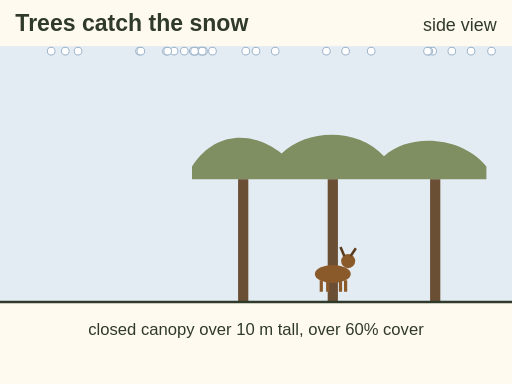
t = 0.00 s
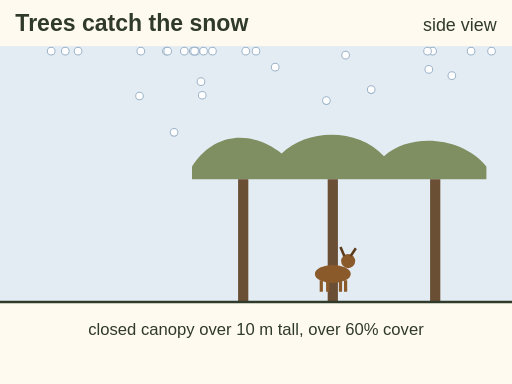
t = 1.40 s
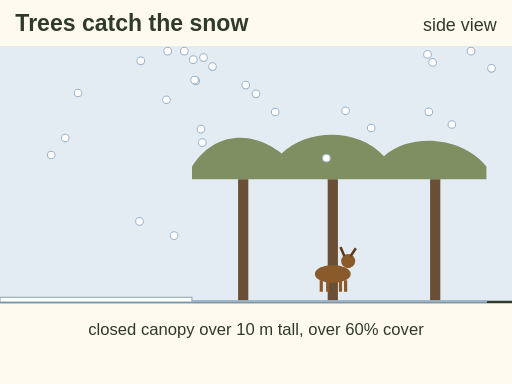
t = 2.80 s
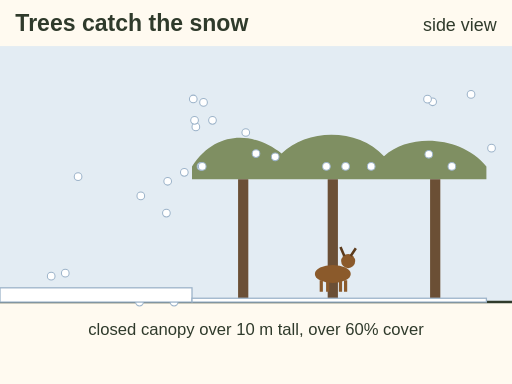
t = 4.20 s
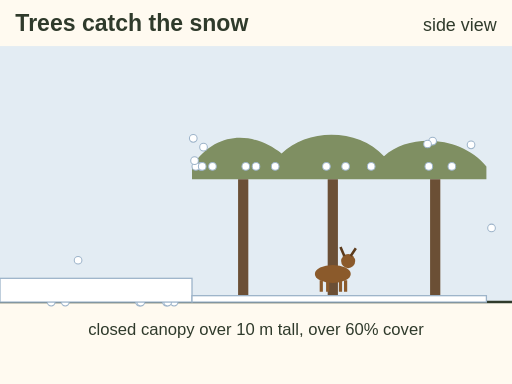
t = 5.60 s
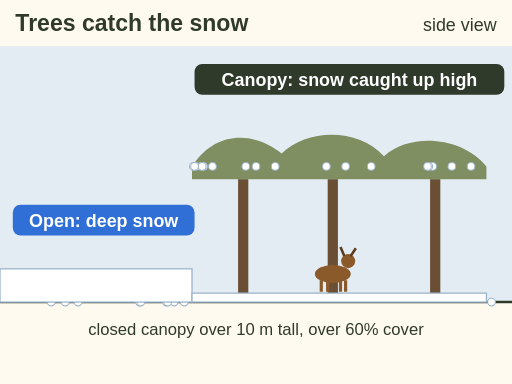
t = 7.00 s

The animated SVG that drew these frames (rendered in a browser with its animation timeline set to each time). Animation: 33 SMIL elements (animate=33); one cycle of 7.00 s.

<svg xmlns="http://www.w3.org/2000/svg" viewBox="0 0 400 300" font-family="sans-serif" role="img" aria-label="Animation, side view. Snow falls on open ground on the left and on a stand of tall conifers with a closed canopy on the right. In the open the snow piles up deep. Under the canopy most flakes are caught in the branches and only a thin layer reaches the ground, where a deer stands. Snow interception works best in stands over 10 m tall with over 60 percent crown cover.">
  <rect width="400" height="300" fill="#fffaf0"/>
<text x="12" y="24" font-size="18" font-weight="bold" fill="#2f3a2b" text-anchor="start">Trees catch the snow</text><text x="388" y="24" font-size="14" fill="#2f3a2b" text-anchor="end">side view</text>
  <rect x="0" y="36" width="400" height="200" fill="#e3ecf3"/>
  <path d="M150 130 C 170 100, 200 104, 220 120 C 240 100, 280 100, 300 122 C 320 104, 360 106, 380 130 L380 140 L150 140 Z" fill="#7f8f62"/>
  <path d="M190 140 V236 M260 140 V236 M340 140 V236" stroke="#6b4f35" stroke-width="8"/>
  <path d="M0 236 H400" stroke="#2f3a2b" stroke-width="2"/>
  <circle cx="130" cy="40" r="3" fill="#fff" stroke="#9cb3c9" stroke-width=".8"><animate attributeName="cy" values="40;236" begin="2.2s" dur="3.1s" fill="freeze"/></circle><circle cx="255" cy="40" r="3" fill="#fff" stroke="#9cb3c9" stroke-width=".8"><animate attributeName="cy" values="40;130" begin="0.2s" dur="2.8s" fill="freeze"/></circle><circle cx="215" cy="40" r="3" fill="#fff" stroke="#9cb3c9" stroke-width=".8"><animate attributeName="cy" values="40;130" begin="0.9s" dur="3.6s" fill="freeze"/></circle><circle cx="40" cy="40" r="3" fill="#fff" stroke="#9cb3c9" stroke-width=".8"><animate attributeName="cy" values="40;236" begin="1.6s" dur="2.9s" fill="freeze"/></circle><circle cx="151" cy="40" r="3" fill="#fff" stroke="#9cb3c9" stroke-width=".8"><animate attributeName="cy" values="40;130" begin="2.5s" dur="4.1s" fill="freeze"/></circle><circle cx="144" cy="40" r="3" fill="#fff" stroke="#9cb3c9" stroke-width=".8"><animate attributeName="cy" values="40;236" begin="2.8s" dur="2.9s" fill="freeze"/></circle><circle cx="338" cy="40" r="3" fill="#fff" stroke="#9cb3c9" stroke-width=".8"><animate attributeName="cy" values="40;130" begin="2.4s" dur="4.1s" fill="freeze"/></circle><circle cx="109" cy="40" r="3" fill="#fff" stroke="#9cb3c9" stroke-width=".8"><animate attributeName="cy" values="40;236" begin="0.9s" dur="2.8s" fill="freeze"/></circle><circle cx="384" cy="40" r="3" fill="#fff" stroke="#9cb3c9" stroke-width=".8"><animate attributeName="cy" values="40;236" begin="2.5s" dur="4.4s" fill="freeze"/></circle><circle cx="200" cy="40" r="3" fill="#fff" stroke="#9cb3c9" stroke-width=".8"><animate attributeName="cy" values="40;130" begin="1.8s" dur="2.7s" fill="freeze"/></circle><circle cx="353" cy="40" r="3" fill="#fff" stroke="#9cb3c9" stroke-width=".8"><animate attributeName="cy" values="40;130" begin="0.7s" dur="3.3s" fill="freeze"/></circle><circle cx="136" cy="40" r="3" fill="#fff" stroke="#9cb3c9" stroke-width=".8"><animate attributeName="cy" values="40;236" begin="0.3s" dur="3.4s" fill="freeze"/></circle><circle cx="290" cy="40" r="3" fill="#fff" stroke="#9cb3c9" stroke-width=".8"><animate attributeName="cy" values="40;130" begin="0.0s" dur="4.2s" fill="freeze"/></circle><circle cx="159" cy="40" r="3" fill="#fff" stroke="#9cb3c9" stroke-width=".8"><animate attributeName="cy" values="40;130" begin="2.6s" dur="3.6s" fill="freeze"/></circle><circle cx="270" cy="40" r="3" fill="#fff" stroke="#9cb3c9" stroke-width=".8"><animate attributeName="cy" values="40;130" begin="1.3s" dur="2.9s" fill="freeze"/></circle><circle cx="157" cy="40" r="3" fill="#fff" stroke="#9cb3c9" stroke-width=".8"><animate attributeName="cy" values="40;130" begin="0.5s" dur="3.4s" fill="freeze"/></circle><circle cx="166" cy="40" r="3" fill="#fff" stroke="#9cb3c9" stroke-width=".8"><animate attributeName="cy" values="40;130" begin="2.4s" dur="3.0s" fill="freeze"/></circle><circle cx="51" cy="40" r="3" fill="#fff" stroke="#9cb3c9" stroke-width=".8"><animate attributeName="cy" values="40;236" begin="1.9s" dur="2.6s" fill="freeze"/></circle><circle cx="153" cy="40" r="3" fill="#fff" stroke="#9cb3c9" stroke-width=".8"><animate attributeName="cy" values="40;130" begin="1.9s" dur="3.5s" fill="freeze"/></circle><circle cx="368" cy="40" r="3" fill="#fff" stroke="#9cb3c9" stroke-width=".8"><animate attributeName="cy" values="40;130" begin="3.0s" dur="3.2s" fill="freeze"/></circle><circle cx="110" cy="40" r="3" fill="#fff" stroke="#9cb3c9" stroke-width=".8"><animate attributeName="cy" values="40;236" begin="2.7s" dur="2.6s" fill="freeze"/></circle><circle cx="335" cy="40" r="3" fill="#fff" stroke="#9cb3c9" stroke-width=".8"><animate attributeName="cy" values="40;130" begin="0.8s" dur="3.8s" fill="freeze"/></circle><circle cx="192" cy="40" r="3" fill="#fff" stroke="#9cb3c9" stroke-width=".8"><animate attributeName="cy" values="40;130" begin="1.8s" dur="3.4s" fill="freeze"/></circle><circle cx="334" cy="40" r="3" fill="#fff" stroke="#9cb3c9" stroke-width=".8"><animate attributeName="cy" values="40;130" begin="2.7s" dur="3.6s" fill="freeze"/></circle><circle cx="61" cy="40" r="3" fill="#fff" stroke="#9cb3c9" stroke-width=".8"><animate attributeName="cy" values="40;236" begin="2.1s" dur="4.2s" fill="freeze"/></circle><circle cx="152" cy="40" r="3" fill="#fff" stroke="#9cb3c9" stroke-width=".8"><animate attributeName="cy" values="40;130" begin="1.8s" dur="4.0s" fill="freeze"/></circle><circle cx="131" cy="40" r="3" fill="#fff" stroke="#9cb3c9" stroke-width=".8"><animate attributeName="cy" values="40;236" begin="2.8s" dur="2.7s" fill="freeze"/></circle><circle cx="158" cy="40" r="3" fill="#fff" stroke="#9cb3c9" stroke-width=".8"><animate attributeName="cy" values="40;130" begin="0.1s" dur="3.4s" fill="freeze"/></circle>
  <rect x="0" y="236" width="150" height="0" fill="#fff" stroke="#9cb3c9"><animate attributeName="height" values="0;0;26" keyTimes="0;.3;1" dur="7s" fill="freeze"/><animate attributeName="y" values="236;236;210" keyTimes="0;.3;1" dur="7s" fill="freeze"/></rect>
  <rect x="150" y="236" width="230" height="0" fill="#fff" stroke="#9cb3c9"><animate attributeName="height" values="0;0;7" keyTimes="0;.3;1" dur="7s" fill="freeze"/><animate attributeName="y" values="236;236;229" keyTimes="0;.3;1" dur="7s" fill="freeze"/></rect>
  <g transform="translate(260 214) scale(1)"><ellipse rx="14" ry="7" fill="#8b5a2b"/><circle cx="12" cy="-10" r="5.5" fill="#8b5a2b"/><path d="M9 -14 l-3 -7 M14 -14 l4 -6" stroke="#5c3b1c" stroke-width="2"/><path d="M-9 5 v9 M-4 5 v9 M6 5 v9 M10 5 v9" stroke="#8b5a2b" stroke-width="2.5"/></g>
  <g opacity="0"><animate attributeName="opacity" values="0;1" begin="6.5s" dur=".5s" fill="freeze"/><rect x="10" y="160" width="142" height="24" rx="6" fill="#2f6fd6"/><text x="81.0" y="177" font-size="14" font-weight="bold" fill="#fff" text-anchor="middle">Open: deep snow</text><rect x="152" y="50" width="242" height="24" rx="6" fill="#2f3a2b"/><text x="273.0" y="67" font-size="14" font-weight="bold" fill="#fff" text-anchor="middle">Canopy: snow caught up high</text></g>
  <text x="200" y="262" font-size="13" fill="#2f3a2b" text-anchor="middle">closed canopy over 10 m tall, over 60% cover</text>
</svg>
